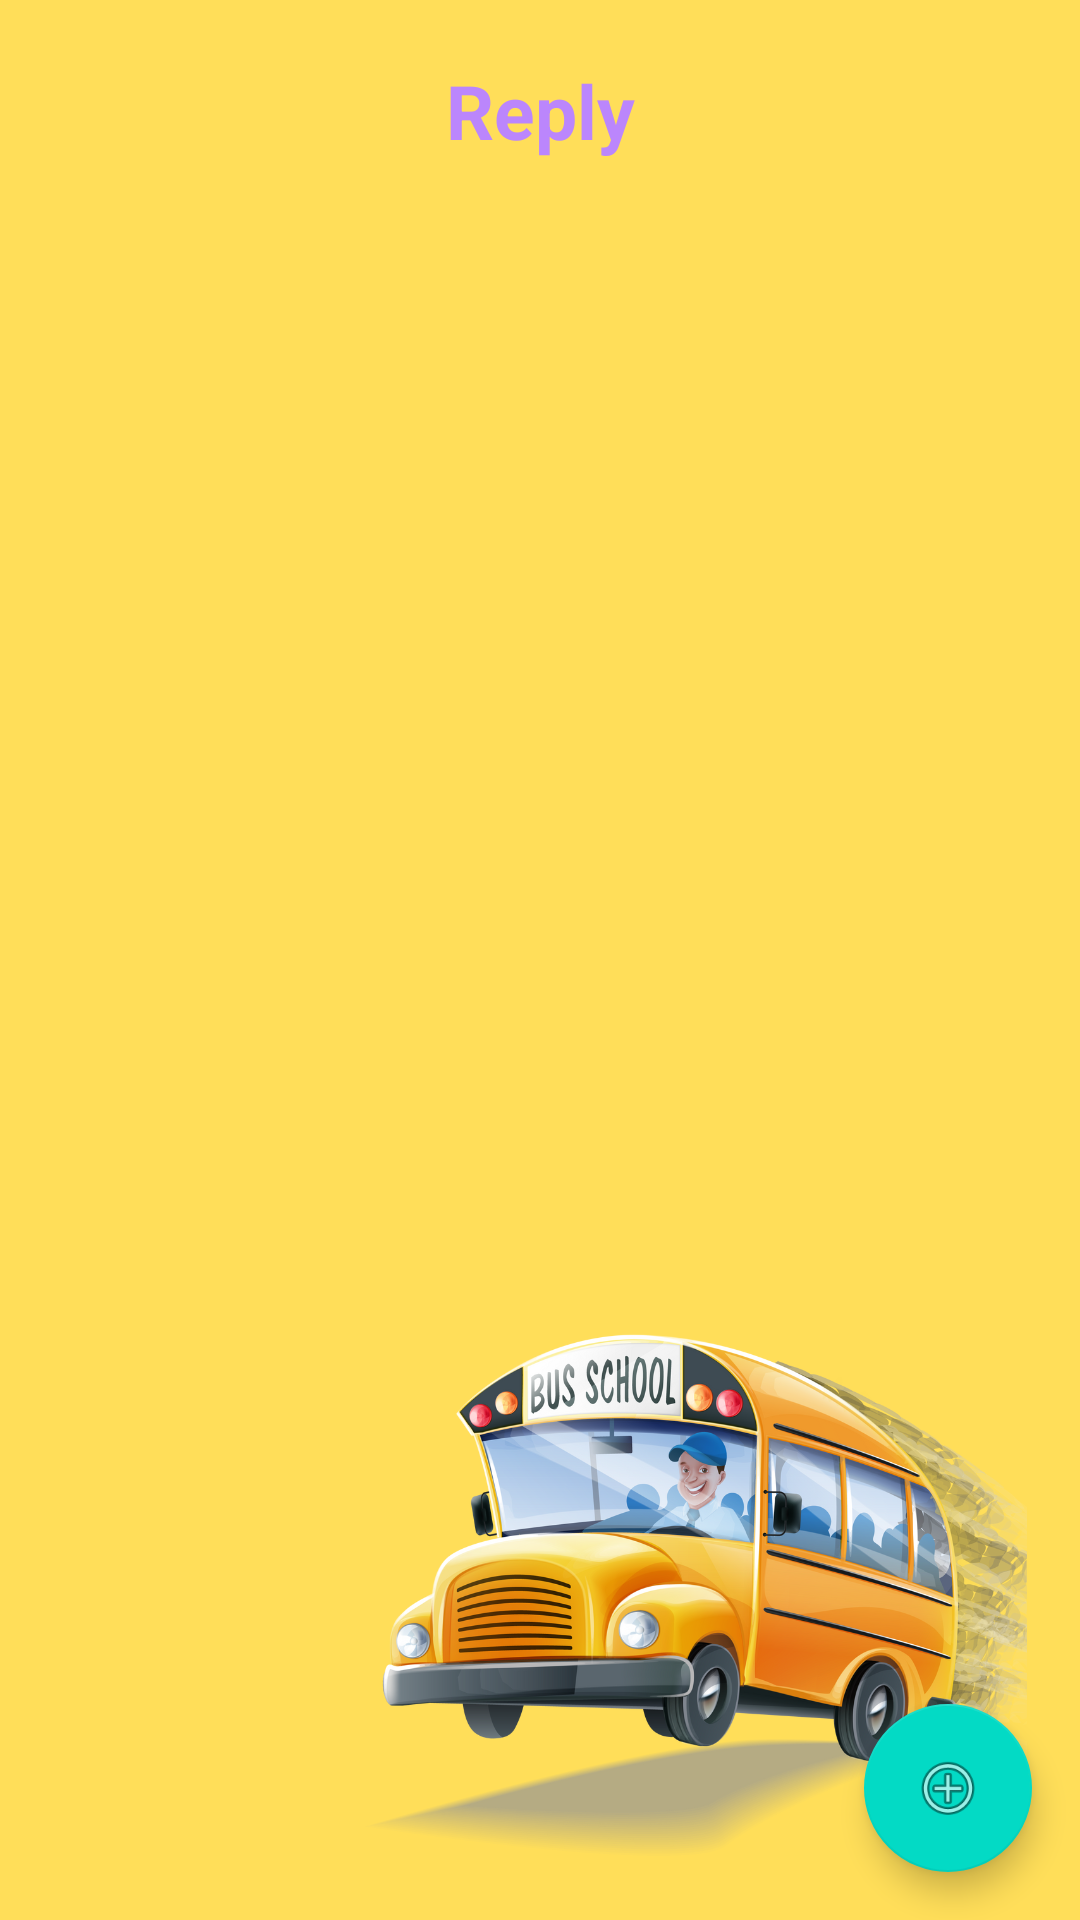

Reconstruct the res/layout file that produces this screen, plus the resources it refers to.
<!-- AndroidManifest.xml: application theme Theme.KidCommute -->
<!-- res/layout/activity_view_reply.xml -->
<?xml version="1.0" encoding="utf-8"?>
<android.support.constraint.ConstraintLayout xmlns:android="http://schemas.android.com/apk/res/android"
    xmlns:app="http://schemas.android.com/apk/res-auto"
    xmlns:tools="http://schemas.android.com/tools"
    android:background="@drawable/busbg"
    android:layout_width="match_parent"
    android:layout_height="match_parent"
    tools:context=".view_reply">

    <ListView
        android:id="@+id/li"
        android:layout_width="409dp"
        android:layout_height="655dp"
        android:layout_marginStart="16dp"
        android:layout_marginTop="30dp"
        android:layout_marginEnd="16dp"
        app:layout_constraintBottom_toBottomOf="parent"
        app:layout_constraintEnd_toEndOf="parent"
        app:layout_constraintStart_toStartOf="parent"
        app:layout_constraintTop_toBottomOf="@+id/textView75" >

    </ListView>

    <TextView
        android:id="@+id/textView75"
        android:layout_width="wrap_content"
        android:layout_height="wrap_content"
        android:layout_marginTop="20dp"
        android:text="Reply"
        android:textSize="25sp"
        android:textStyle="bold"
        android:textColor="@color/purple_200"
        app:layout_constraintEnd_toEndOf="parent"
        app:layout_constraintStart_toStartOf="parent"
        app:layout_constraintTop_toTopOf="parent" />

    <android.support.design.widget.FloatingActionButton
        android:id="@+id/floatingActionButton"
        android:layout_width="wrap_content"
        android:layout_height="wrap_content"
        android:layout_marginEnd="16dp"
        android:layout_marginBottom="16dp"
        android:clickable="true"
        app:layout_constraintBottom_toBottomOf="parent"
        app:layout_constraintEnd_toEndOf="parent"
        app:srcCompat="@android:drawable/ic_menu_add" />

</android.support.constraint.ConstraintLayout>
<!-- resources referenced by this layout -->
<resources>
  <color name="purple_200">#FFBB86FC</color>
  <!-- drawable busbg: png bitmap (drawable, 345147 bytes) -->
  <style name="Theme.KidCommute" parent="Theme.AppCompat.Light.DarkActionBar">
          
          <item name="colorPrimary">@color/purple_500</item>
          <item name="colorPrimaryDark">@color/purple_700</item>
          <item name="colorAccent">@color/teal_200</item>
          
      </style>
  <color name="purple_500">#FF6200EE</color>
  <color name="purple_700">#FF3700B3</color>
  <color name="teal_200">#FF03DAC5</color>
</resources>
